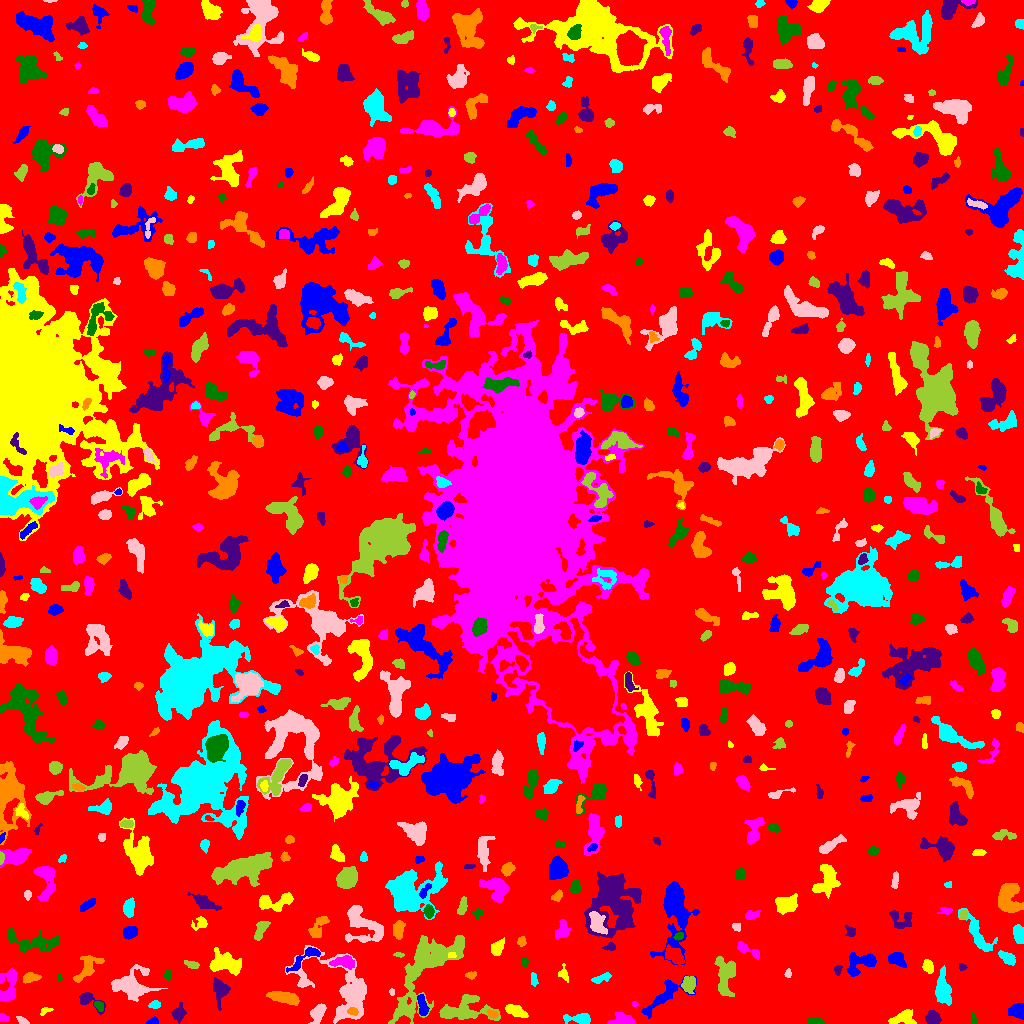

Data behind this chart, as committed beside it:
ID, X, Y, A, B, theta, total_flux, mu_max, mu_median, mu_mean, R_fwhm, R_e, R10, R90, x_start, x_end, y_start, y_end, area, greylevel
0, 507, 505.1, 304.1, 294.5, 0.5626, 1149826, 12.0, 1.0, 1.447, 43.44, 221.7, 82.39, 371.1, 0, 1023, 0, 1023, 794427, 1.447
1, 153.3, 1.773, 2.376, 1.557, 0.1986, 256.0, 9.0, 3.0, 3.657, 2.877, 2.257, 0.7979, 3.613, 146, 158, 0, 7, 70, 7.657
2, 903.1, 5.958, 5.913, 3.256, 0.2442, 572.0, 5.0, 2.0, 2.158, 5.809, 4.787, 1.871, 7.485, 888, 916, 0, 14, 265, 6.158
3, 3.587, 6.065, 2.721, 1.684, -0.3084, 92.0, 2.0, 1.0, 1.278, 4.406, 2.646, 1.128, 4.029, 0, 9, 2, 10, 72, 5.278
4, 814.1, 2.177, 3.598, 1.615, -0.04039, 209.0, 5.0, 2.0, 1.972, 3.478, 2.985, 1.128, 4.687, 807, 824, 0, 6, 106, 5.972
5, 932.4, 5.258, 3.242, 2.839, -0.7906, 755.0, 10.0, 3.0, 4.126, 4.853, 3.785, 1.596, 6.155, 925, 941, 0, 13, 183, 8.126
6, 492.5, 9.288, 2.591, 1.696, -0.3679, 132.0, 3.0, 2.0, 1.59, 3.868, 2.646, 1.128, 4.029, 486, 498, 5, 14, 83, 8.59
7, 579.9, 4.608, 7.062, 2.485, -0.04096, 781.0, 7.0, 3.0, 3.487, 5.412, 4.583, 1.871, 7.378, 563, 590, 0, 10, 224, 6.487
8, 21.68, 2.752, 3.078, 1.598, -0.6514, 101.0, 3.0, 1.0, 1.329, 3.241, 2.646, 0.9772, 4.068, 16, 29, 0, 7, 76, 5.329
9, 462.6, 13.38, 14.22, 5.851, 0.08211, 1491, 7.0, 2.0, 2.085, 5.89, 7.777, 2.821, 12.44, 439, 500, 3, 29, 715, 6.085
10, 704.5, 2.85, 2.777, 2.165, -0.2527, 414.0, 8.0, 5.0, 4.549, 4.406, 3.038, 1.262, 4.652, 699, 711, 0, 8, 91, 7.549
11, 1017, 12.68, 4.32, 3.009, 0.1135, 939.0, 9.0, 4.0, 4.471, 5.726, 4.406, 1.784, 6.747, 1008, 1023, 4, 20, 210, 8.471
12, 45.7, 12.98, 3.442, 1.593, 0.3948, 186.0, 6.0, 2.0, 2.657, 3.29, 2.706, 0.9772, 4.184, 40, 53, 8, 16, 70, 5.657
13, 624.6, 3.134, 5.872, 2.547, -0.1129, 419.0, 6.0, 1.0, 1.862, 5.109, 4.334, 1.596, 6.956, 607, 636, 0, 11, 225, 5.862
14, 973.1, 3.977, 2.67, 1.229, -1.517, 88.0, 3.0, 2.0, 1.443, 3.192, 2.326, 0.7979, 3.523, 971, 976, 0, 11, 61, 5.443
15, 178.8, 10.28, 3.354, 2.888, 1.078, 537.0, 7.0, 2.0, 3.017, 4.514, 3.7, 1.493, 6.129, 171, 186, 0, 21, 178, 7.017
16, 352.5, 11.91, 2.737, 1.73, -0.1715, 128.0, 3.0, 2.0, 1.62, 3.7, 2.764, 1.128, 4.26, 347, 358, 8, 16, 79, 11.62
17, 154.7, 18.71, 2.613, 1.862, 0.2101, 207.0, 5.0, 2.0, 2.379, 3.432, 2.706, 1.128, 4.37, 148, 160, 15, 23, 87, 6.379
18, 317.2, 9.812, 5.125, 2.899, 1.149, 963.0, 8.0, 4.0, 4.224, 6.628, 4.82, 1.954, 7.356, 308, 326, 0, 20, 228, 7.224
19, 406, 12.75, 3.851, 2.087, -0.2783, 246.0, 4.0, 2.0, 2.158, 4.951, 3.385, 1.382, 5.202, 400, 413, 8, 20, 114, 8.158
20, 756.7, 26.66, 13.92, 6.305, 1.341, 1642, 8.0, 2.0, 2.755, 6.933, 7.59, 2.764, 12.15, 740, 769, 0, 59, 596, 5.755
21, 422.1, 18.51, 5.878, 2.025, -1.351, 667.0, 9.0, 4.0, 3.726, 4.406, 4.184, 1.596, 6.433, 417, 429, 8, 29, 179, 9.726
22, 514.9, 12.86, 4.933, 2.193, -0.3853, 608.0, 7.0, 2.0, 2.789, 4.853, 4.068, 1.596, 6.58, 505, 528, 6, 19, 218, 6.789
23, 634.4, 19.5, 1.452, 1.118, 0.0, 32.0, 2.0, 1.0, 0.9412, 2.764, 1.493, 0.5642, 2.523, 632, 638, 17, 22, 34, 5.941
24, 98.81, 17.72, 2.852, 1.918, -0.9125, 195.0, 4.0, 2.0, 2.294, 4.442, 2.985, 1.128, 4.514, 94, 103, 12, 22, 85, 7.294
25, 86.86, 24.34, 5.768, 3.148, -0.4971, 443.0, 6.0, 2.0, 2.215, 4.787, 3.785, 1.493, 6.283, 79, 105, 9, 31, 200, 6.215
26, 284.7, 25.99, 7.736, 2.535, -0.1966, 1284, 8.0, 4.0, 3.903, 7.464, 5.642, 2.257, 8.813, 266, 299, 18, 32, 329, 6.903
27, 942.7, 34.25, 7.469, 3.298, -1.489, 1047, 7.0, 2.0, 2.505, 6.155, 5.781, 2.257, 9.322, 935, 951, 18, 58, 418, 6.505
28, 391.8, 31.85, 1.53, 1.183, -0.9429, 55.0, 4.0, 1.0, 1.447, 2.326, 1.596, 0.5642, 2.585, 389, 394, 28, 35, 38, 6.447
29, 688.9, 39.49, 3.894, 3.155, 1.24, 667.0, 7.0, 3.0, 3.254, 5.232, 4.442, 1.784, 6.91, 681, 695, 30, 47, 205, 8.254
30, 188.1, 35.95, 4.65, 2.586, -0.7439, 335.0, 5.0, 2.0, 2.264, 4.297, 3.868, 1.382, 5.971, 182, 196, 29, 44, 148, 5.264
31, 663.1, 26.23, 13.73, 4.232, 0.652, 1422, 14.0, 2.0, 3.013, 3.192, 6.129, 1.871, 10.59, 641, 696, 5, 48, 472, 6.013
32, 564, 48.8, 3.881, 2.144, -1.206, 138.0, 4.0, 1.0, 1.243, 3.523, 2.985, 0.9772, 4.82, 558, 568, 41, 60, 111, 5.243
33, 7.589, 33.89, 8.713, 4.588, 1.544, 1141, 8.0, 3.0, 3.396, 6.817, 5.614, 2.185, 8.938, 0, 17, 22, 55, 336, 6.396
34, 167.6, 48.52, 2.409, 1.62, 1.316, 157.0, 6.0, 2.0, 2.181, 2.764, 2.459, 0.7979, 4.107, 164, 171, 43, 54, 72, 6.181
35, 220.2, 34.12, 4.636, 3.336, -1.516, 956.0, 13.0, 2.0, 3.297, 3.785, 4.146, 1.596, 7.464, 213, 230, 13, 46, 290, 7.297
36, 471.1, 48.31, 2.735, 1.715, 0.1055, 116.0, 3.0, 1.0, 1.568, 3.338, 2.764, 0.9772, 4.37, 465, 476, 44, 52, 74, 5.568
37, 533.6, 43.94, 3.369, 1.602, -1.45, 269.0, 5.0, 3.0, 3.165, 4.107, 2.932, 1.262, 4.549, 531, 538, 37, 51, 85, 6.165
38, 131.5, 37.85, 9.776, 6.994, 0.06708, 2627, 10.0, 3.0, 3.574, 8.156, 7.979, 3.09, 13.24, 111, 167, 22, 59, 735, 6.574
39, 726, 47.86, 10.39, 4.893, 1.508, 1798, 8.0, 3.0, 3.431, 8.176, 7.181, 2.821, 11.48, 714, 735, 27, 67, 524, 6.431
40, 759, 43.53, 2.195, 1.842, 0.02072, 145.0, 4.0, 2.0, 1.648, 3.909, 2.585, 0.9772, 3.989, 753, 764, 39, 49, 88, 7.648
41, 861, 60.54, 8.623, 4.586, 0.4335, 774.0, 6.0, 2.0, 1.911, 5.917, 5.754, 2.111, 9.39, 846, 876, 47, 71, 405, 5.911
42, 224.8, 60.18, 8.063, 4.66, -0.1644, 1472, 9.0, 3.0, 2.831, 5.499, 6.482, 2.326, 10.45, 209, 241, 48, 76, 520, 6.831
43, 11.92, 46.28, 2.227, 1.61, -1.328, 132.0, 5.0, 2.0, 2.164, 2.585, 2.394, 0.7979, 3.785, 8, 15, 41, 51, 61, 9.164
44, 59.61, 45.12, 1.67, 1.064, 1.363, 56.0, 4.0, 1.0, 1.436, 2.326, 1.596, 0.5642, 2.646, 57, 62, 42, 50, 39, 5.436
45, 837.8, 53.67, 2.625, 1.765, 1.235, 130.0, 4.0, 2.0, 1.831, 3.656, 2.706, 0.9772, 4.222, 834, 842, 48, 58, 71, 6.831
46, 30.08, 45.35, 4.246, 2.075, 0.1543, 453.0, 6.0, 3.0, 3.02, 5.14, 3.656, 1.493, 5.726, 23, 41, 40, 51, 150, 8.02
47, 601.4, 45.19, 4.697, 1.63, 0.3257, 185.0, 4.0, 1.0, 1.35, 4.107, 3.241, 1.128, 5.262, 591, 611, 40, 51, 137, 5.35
48, 788.2, 49.58, 1.887, 1.422, -1.489, 52.0, 3.0, 1.0, 0.9455, 2.034, 1.871, 0.5642, 3.141, 784, 791, 46, 55, 55, 5.945
49, 191.9, 58.89, 3.686, 1.747, -0.2331, 128.0, 3.0, 1.0, 1.267, 3.523, 2.821, 1.128, 4.478, 184, 199, 55, 63, 101, 5.267
50, 251.5, 57.7, 1.792, 0.922, -1.571, 40.0, 3.0, 1.0, 1.0, 1.954, 1.493, 0.5642, 2.459, 249, 254, 54, 62, 40, 7.0
51, 304.9, 66.03, 10.91, 2.769, 0.6371, 563.0, 6.0, 2.0, 2.191, 5.323, 4.951, 1.871, 7.838, 286, 320, 51, 76, 257, 7.191
52, 927.8, 56.8, 3.079, 2.419, -1.278, 576.0, 11.0, 4.0, 4.364, 3.7, 3.432, 1.262, 5.557, 922, 933, 50, 64, 132, 7.364
53, 344.7, 61.19, 5.779, 2.811, -0.0622, 733.0, 7.0, 3.0, 3.08, 4.853, 4.618, 1.784, 7.548, 329, 354, 54, 68, 238, 9.08
54, 524.4, 61.71, 2.283, 1.648, -1.308, 93.0, 3.0, 1.0, 1.409, 2.932, 2.459, 0.9772, 3.909, 521, 528, 57, 66, 66, 5.409
55, 962.1, 56.37, 1.994, 1.782, -0.2745, 116.0, 4.0, 2.0, 2.189, 3.523, 2.326, 0.7979, 3.568, 959, 967, 53, 60, 53, 5.189
56, 86.56, 55.47, 9.018, 4.115, 0.8944, 917.0, 5.0, 2.0, 2.62, 7.114, 5.997, 2.394, 9.339, 73, 104, 41, 68, 350, 5.62
57, 1007, 65.78, 4.387, 2.386, -0.5542, 475.0, 5.0, 3.0, 2.684, 5.382, 4.107, 1.693, 6.358, 998, 1015, 58, 73, 177, 7.684
58, 344, 31.9, 20.63, 12.34, -0.6455, 5863, 18.0, 3.0, 3.945, 6.58, 10.36, 3.523, 18.59, 285, 366, 0, 78, 1486, 6.945
59, 399.6, 68.6, 1.833, 1.037, -0.2727, 42.0, 3.0, 1.0, 0.8571, 1.784, 1.596, 0.5642, 2.764, 393, 404, 66, 71, 49, 5.857
... 663 more rows
